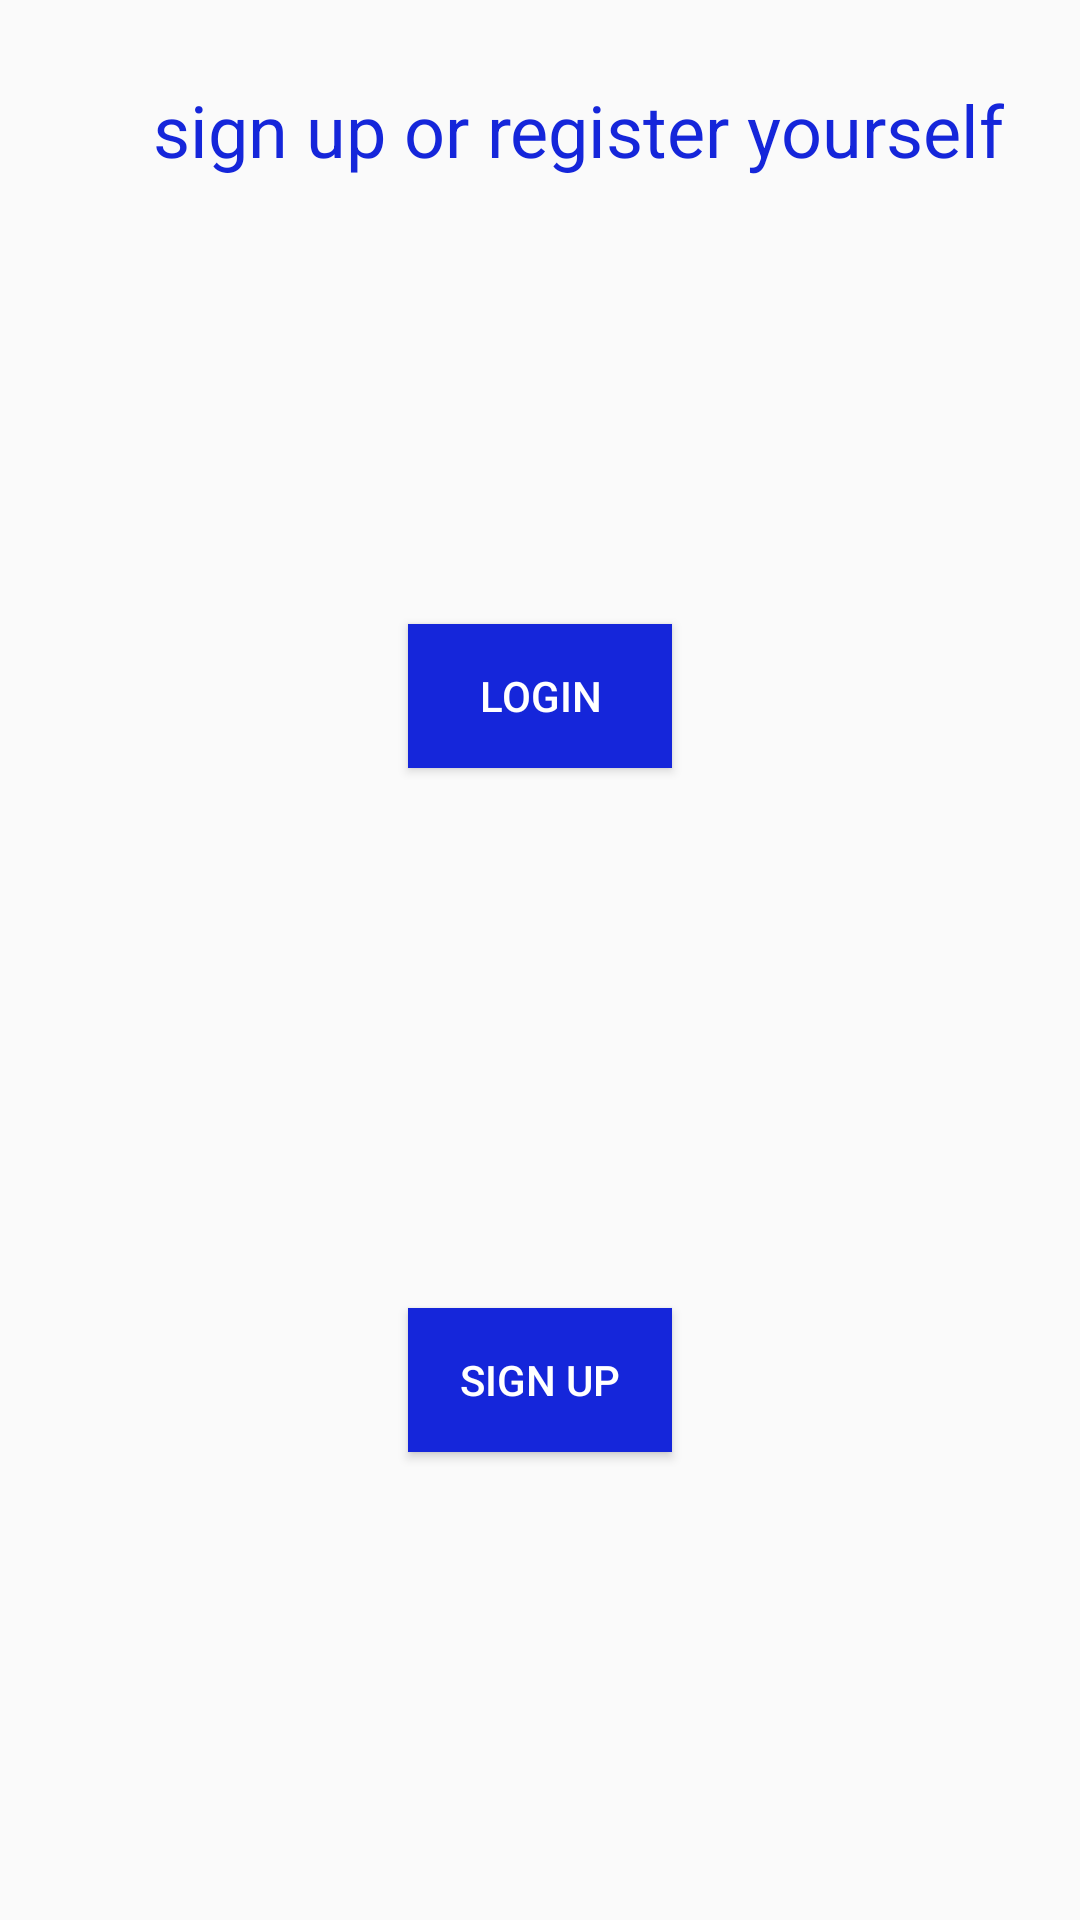

The Android layout XML behind this screen, and the referenced resources:
<!-- AndroidManifest.xml: application theme AppTheme -->
<!-- res/layout/activity_first_page.xml -->
<?xml version="1.0" encoding="utf-8"?>
<RelativeLayout xmlns:android="http://schemas.android.com/apk/res/android"
    xmlns:tools="http://schemas.android.com/tools"
    android:layout_width="match_parent"
    android:layout_height="match_parent"
    tools:context=".AuthActivity">

    <TextView
        android:id="@+id/textView"
        android:layout_width="wrap_content"
        android:layout_height="wrap_content"
        android:layout_alignParentStart="true"
        android:layout_alignParentTop="true"
        android:layout_marginStart="51dp"
        android:layout_marginTop="27dp"
        android:text="sign up or register yourself"
        android:textColor="@color/colorAccent"
        android:textSize="24sp"
        tools:layout_editor_absoluteX="51dp"
        tools:layout_editor_absoluteY="0dp" />

    <Button
        android:id="@+id/login"
        android:layout_width="wrap_content"
        android:layout_height="wrap_content"
        android:layout_alignParentTop="true"
        android:layout_centerHorizontal="true"
        android:layout_marginTop="208dp"
        android:background="@color/colorAccent"
        android:text="login"
        android:textColor="@android:color/background_light" />

    <Button
        android:id="@+id/signup"
        android:layout_width="wrap_content"
        android:layout_height="wrap_content"
        android:layout_alignParentBottom="true"
        android:layout_centerHorizontal="true"
        android:layout_marginBottom="156dp"
        android:background="@color/colorAccent"
        android:text="sign up"
        android:textColor="@android:color/background_light" />

</RelativeLayout>
<!-- resources referenced by this layout -->
<resources>
  <color name="colorAccent">#1526da</color>
  <style name="AppTheme" parent="Theme.AppCompat.Light.DarkActionBar">
          
          <item name="colorPrimary">@color/colorPrimary</item>
          <item name="colorPrimaryDark">@color/colorPrimaryDark</item>
          <item name="colorAccent">@color/colorAccent</item>
      </style>
  <color name="colorPrimary">#008577</color>
  <color name="colorPrimaryDark">#00574B</color>
</resources>
